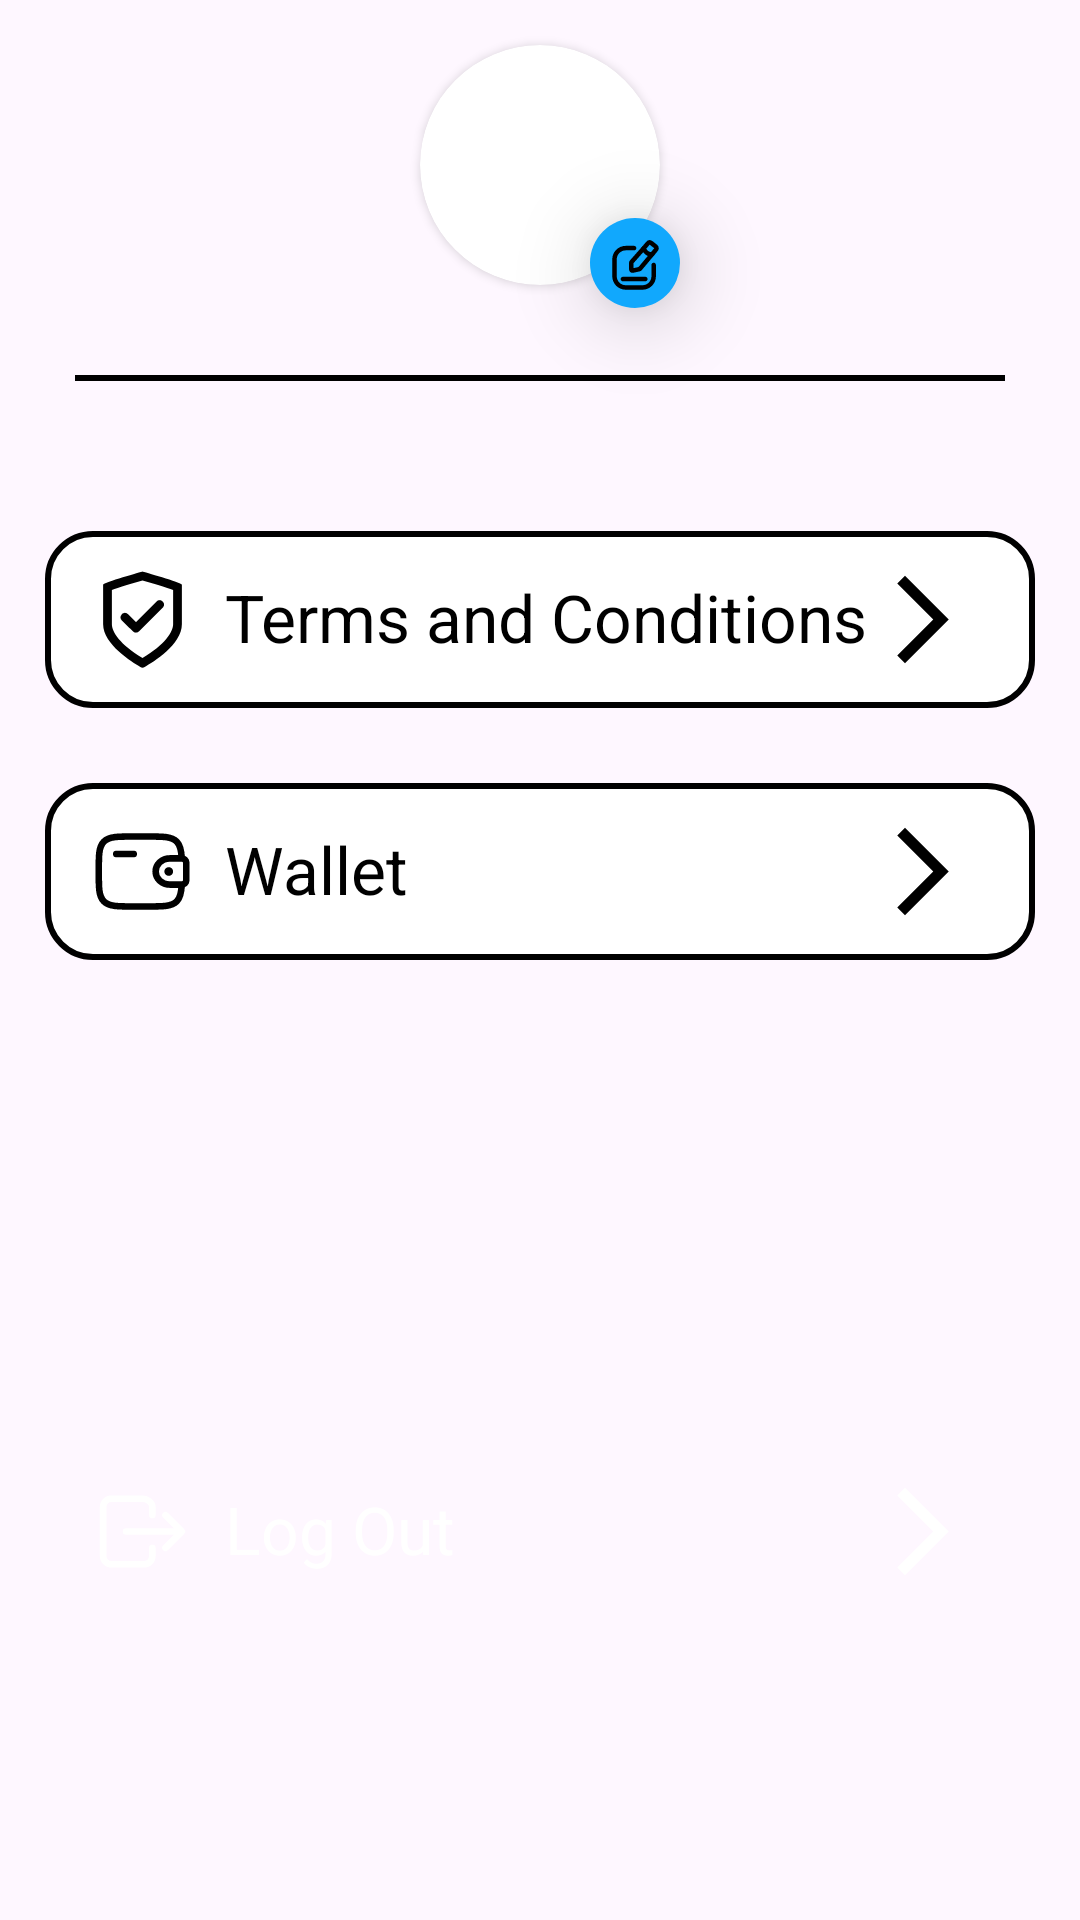

Reconstruct the res/layout file that produces this screen, plus the resources it refers to.
<!-- AndroidManifest.xml: application theme Theme.Finalproject -->
<!-- res/layout/fragment_profile.xml -->
<?xml version="1.0" encoding="utf-8"?>
<androidx.constraintlayout.widget.ConstraintLayout xmlns:android="http://schemas.android.com/apk/res/android"
    xmlns:app="http://schemas.android.com/apk/res-auto"
    xmlns:tools="http://schemas.android.com/tools"
    android:layout_width="match_parent"
    android:layout_height="match_parent"
    tools:context=".presentation.screen.profile.ProfileFragment">

    <androidx.cardview.widget.CardView
        android:id="@+id/cardImage"
        android:layout_width="80dp"
        android:layout_height="80dp"
        android:layout_centerHorizontal="true"
        android:layout_marginTop="15dp"
        android:elevation="12dp"
        app:cardCornerRadius="40dp"
        app:layout_constraintEnd_toEndOf="parent"
        app:layout_constraintStart_toStartOf="parent"
        app:layout_constraintTop_toTopOf="parent">

        <androidx.appcompat.widget.AppCompatImageView
            android:id="@+id/ivProfileImage"
            android:layout_width="match_parent"
            android:layout_height="match_parent"
            android:scaleType="centerCrop"
            android:src="@drawable/user_picture" />

    </androidx.cardview.widget.CardView>

    <androidx.appcompat.widget.AppCompatImageButton
        android:id="@+id/btnEditImage"
        android:layout_width="30dp"
        android:layout_height="30dp"
        android:layout_marginEnd="-7dp"
        android:layout_marginBottom="-8dp"
        android:background="@drawable/circle"
        android:elevation="16dp"
        android:src="@drawable/ic_edit"
        app:layout_constraintBottom_toBottomOf="@id/cardImage"
        app:layout_constraintEnd_toEndOf="@id/cardImage" />

    <View
        android:id="@+id/line"
        android:layout_width="match_parent"
        android:layout_height="2dp"
        android:layout_marginStart="25dp"
        android:layout_marginTop="30dp"
        android:layout_marginEnd="25dp"
        android:background="@color/black"
        app:layout_constraintEnd_toEndOf="parent"
        app:layout_constraintStart_toStartOf="parent"
        app:layout_constraintTop_toBottomOf="@id/cardImage" />

    <androidx.appcompat.widget.LinearLayoutCompat
        android:id="@+id/layoutTerms"
        android:layout_width="match_parent"
        android:layout_height="wrap_content"
        android:layout_marginHorizontal="15dp"
        android:layout_marginTop="50dp"
        android:background="@drawable/profile_button_shape"
        android:gravity="center"
        android:paddingVertical="12dp"
        app:layout_constraintEnd_toEndOf="parent"
        app:layout_constraintStart_toStartOf="parent"
        app:layout_constraintTop_toBottomOf="@+id/line">

        <androidx.appcompat.widget.AppCompatImageView
            android:id="@+id/ivTerms"
            android:layout_width="35dp"
            android:layout_height="35dp"
            android:layout_marginStart="15dp"
            android:src="@drawable/ic_security" />

        <androidx.appcompat.widget.AppCompatTextView
            android:id="@+id/tvTerms"
            android:layout_width="match_parent"
            android:layout_height="match_parent"
            android:layout_gravity="center"
            android:layout_marginStart="10dp"
            android:layout_weight="1"
            android:paddingTop="2dp"
            android:text="@string/terms_and_conditions"
            android:textColor="@color/black"
            android:textSize="22sp" />

        <androidx.appcompat.widget.AppCompatImageView
            android:id="@+id/btnTerms"
            android:layout_width="35dp"
            android:layout_height="35dp"
            android:layout_marginEnd="20dp"
            android:background="@drawable/ic_next" />

    </androidx.appcompat.widget.LinearLayoutCompat>

    <androidx.appcompat.widget.LinearLayoutCompat
        android:id="@+id/layoutWallet"
        android:layout_width="match_parent"
        android:layout_height="wrap_content"
        android:layout_marginHorizontal="15dp"
        android:layout_marginTop="25dp"
        android:background="@drawable/profile_button_shape"
        android:gravity="center"
        android:paddingVertical="12dp"
        app:layout_constraintEnd_toEndOf="parent"
        app:layout_constraintStart_toStartOf="parent"
        app:layout_constraintTop_toBottomOf="@+id/layoutTerms">

        <androidx.appcompat.widget.AppCompatImageView
            android:id="@+id/ivWallet"
            android:layout_width="35dp"
            android:layout_height="35dp"
            android:layout_marginStart="15dp"
            android:src="@drawable/ic_wallet" />

        <androidx.appcompat.widget.AppCompatTextView
            android:id="@+id/tvWallet"
            android:layout_width="match_parent"
            android:layout_height="match_parent"
            android:layout_gravity="center"
            android:layout_marginStart="10dp"
            android:layout_weight="1"
            android:paddingTop="2dp"
            android:text="@string/wallet"
            android:textColor="@color/black"
            android:textSize="22sp" />

        <androidx.appcompat.widget.AppCompatImageView
            android:id="@+id/btnWallet"
            android:layout_width="35dp"
            android:layout_height="35dp"
            android:layout_marginEnd="20dp"
            android:background="@drawable/ic_next" />

    </androidx.appcompat.widget.LinearLayoutCompat>

    <androidx.appcompat.widget.LinearLayoutCompat
        android:id="@+id/layoutLogout"
        android:layout_width="match_parent"
        android:layout_height="wrap_content"
        android:layout_marginHorizontal="15dp"
        android:layout_marginBottom="100dp"
        android:background="@drawable/profile_button_shape_red"
        android:gravity="center"
        android:paddingVertical="12dp"
        app:layout_constraintBottom_toBottomOf="parent"
        app:layout_constraintEnd_toEndOf="parent"
        app:layout_constraintStart_toStartOf="parent">

        <androidx.appcompat.widget.AppCompatImageView
            android:id="@+id/ivLogout"
            android:layout_width="35dp"
            android:layout_height="35dp"
            android:layout_marginStart="15dp"
            android:src="@drawable/ic_logout" />

        <androidx.appcompat.widget.AppCompatTextView
            android:id="@+id/tvLogout"
            android:layout_width="match_parent"
            android:layout_height="match_parent"
            android:layout_gravity="center"
            android:layout_marginStart="10dp"
            android:layout_weight="1"
            android:paddingTop="2dp"
            android:text="@string/log_out"
            android:textColor="@color/white"
            android:textSize="22sp" />

        <androidx.appcompat.widget.AppCompatImageView
            android:id="@+id/btnLogout"
            android:layout_width="35dp"
            android:layout_height="35dp"
            android:layout_marginEnd="20dp"
            android:background="@drawable/ic_next_white" />

    </androidx.appcompat.widget.LinearLayoutCompat>

</androidx.constraintlayout.widget.ConstraintLayout>
<!-- resources referenced by this layout -->
<resources>
  <color name="black">#FF000000</color>
  <color name="white">#FFFFFFFF</color>
  <!-- drawable circle (drawable) -->
  <?xml version="1.0" encoding="utf-8"?>
  <shape xmlns:android="http://schemas.android.com/apk/res/android" android:shape="oval">
      <solid android:color="@color/end_blue"/>
  </shape>
  <!-- drawable ic_logout (drawable) -->
  <vector xmlns:android="http://schemas.android.com/apk/res/android"
      android:width="800dp"
      android:height="800dp"
      android:viewportWidth="512"
      android:viewportHeight="512">
      <path
          android:pathData="M304,336v40a40,40 0,0 1,-40 40H104a40,40 0,0 1,-40 -40V136a40,40 0,0 1,40 -40H256c22.09,0 48,17.91 48,40v40"
          android:strokeLineJoin="round"
          android:strokeWidth="32"
          android:fillColor="#00000000"
          android:strokeColor="#FFFFFF"
          android:strokeLineCap="round"/>
      <path
          android:pathData="M368,336l80,-80l-80,-80"
          android:strokeLineJoin="round"
          android:strokeWidth="32"
          android:fillColor="#00000000"
          android:strokeColor="#FFFFFF"
          android:strokeLineCap="round"/>
      <path
          android:pathData="M176,256L432,256"
          android:strokeLineJoin="round"
          android:strokeWidth="32"
          android:fillColor="#00000000"
          android:strokeColor="#FFFFFF"
          android:strokeLineCap="round"/>
  </vector>
  <!-- drawable ic_next (drawable) -->
  <vector android:autoMirrored="true" android:height="24dp"
      android:tint="#FF000000" android:viewportHeight="24"
      android:viewportWidth="24" android:width="24dp" xmlns:android="http://schemas.android.com/apk/res/android">
      <path android:fillColor="@android:color/white" android:pathData="M6.23,20.23l1.77,1.77l10,-10l-10,-10l-1.77,1.77l8.23,8.23z"/>
  </vector>
  <!-- drawable ic_next_white (drawable) -->
  <vector android:autoMirrored="true" android:height="24dp"
      android:tint="@color/white" android:viewportHeight="24"
      android:viewportWidth="24" android:width="24dp" xmlns:android="http://schemas.android.com/apk/res/android">
      <path android:fillColor="@android:color/white" android:pathData="M6.23,20.23l1.77,1.77l10,-10l-10,-10l-1.77,1.77l8.23,8.23z"/>
  </vector>
  <!-- drawable ic_security (drawable) -->
  <vector xmlns:android="http://schemas.android.com/apk/res/android"
      android:width="800dp"
      android:height="800dp"
      android:viewportWidth="48"
      android:viewportHeight="48">
      <path
          android:fillColor="#FF000000"
          android:pathData="M24,6.2c5.3,1.5 11.1,3.3 14,4.3V26.2c0,3.4 -3.7,9.4 -14,15.4 -10.3,-6.1 -14,-12 -14,-15.4V10.5c2.9,-1.1 8.7,-2.8 14,-4.3M24,2S6,7.1 6,8V26.2c0,9.2 13.3,17.3 17,19.5a1.8,1.8 0,0 0,2 0c3.8,-2.1 17,-10.3 17,-19.5V8c0,-0.9 -18,-6 -18,-6Z"/>
      <path
          android:fillColor="#FF000000"
          android:pathData="M19.6,29.4l-5,-4.9a2.1,2.1 0,0 1,-0.2 -2.7,1.9 1.9,0 0,1 3,-0.2L21,25.2l9.6,-9.6a2,2 0,0 1,2.8 2.8l-11,11A1.9,1.9 0,0 1,19.6 29.4Z"/>
  </vector>
  <!-- drawable profile_button_shape (drawable) -->
  <?xml version="1.0" encoding="utf-8"?>
  <shape xmlns:android="http://schemas.android.com/apk/res/android"
      android:shape="rectangle">
      <corners android:radius="15dp" />
      <stroke
          android:width="2dp"
          android:color="@color/black" />
      <solid android:color="@color/white"/>
  </shape>
  <string name="log_out">Log Out</string>
  <string name="terms_and_conditions">Terms and Conditions</string>
  <string name="wallet">Wallet</string>
  <style name="Theme.Finalproject" parent="Theme.Material3.DayNight.NoActionBar">
          <item name="android:textColor">@color/black</item>
          <item name="colorPrimary">@color/milky</item>
      </style>
  <color name="end_blue">#11A8FD</color>
  <color name="milky">#EDEDED</color>
</resources>
